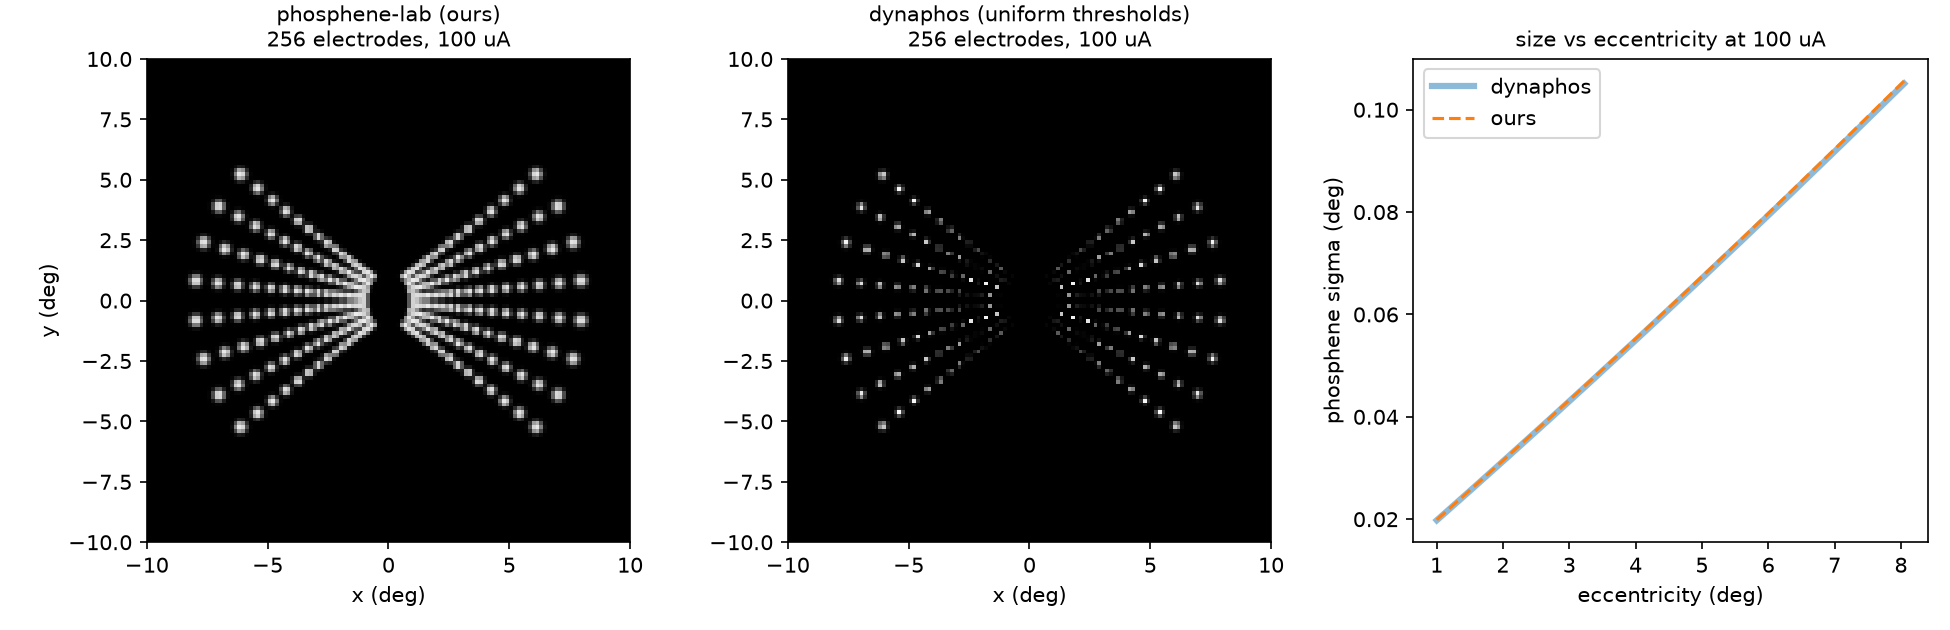

Source data for this figure (header and first rows):
metric, value
n_electrodes, 256
current_uA, 100.0
pixel_correlation, 0.6643
sigma_max_relative_difference, 0.005
ours_mean_brightness, 0.0557
dynaphos_mean_brightness, 0.0125
